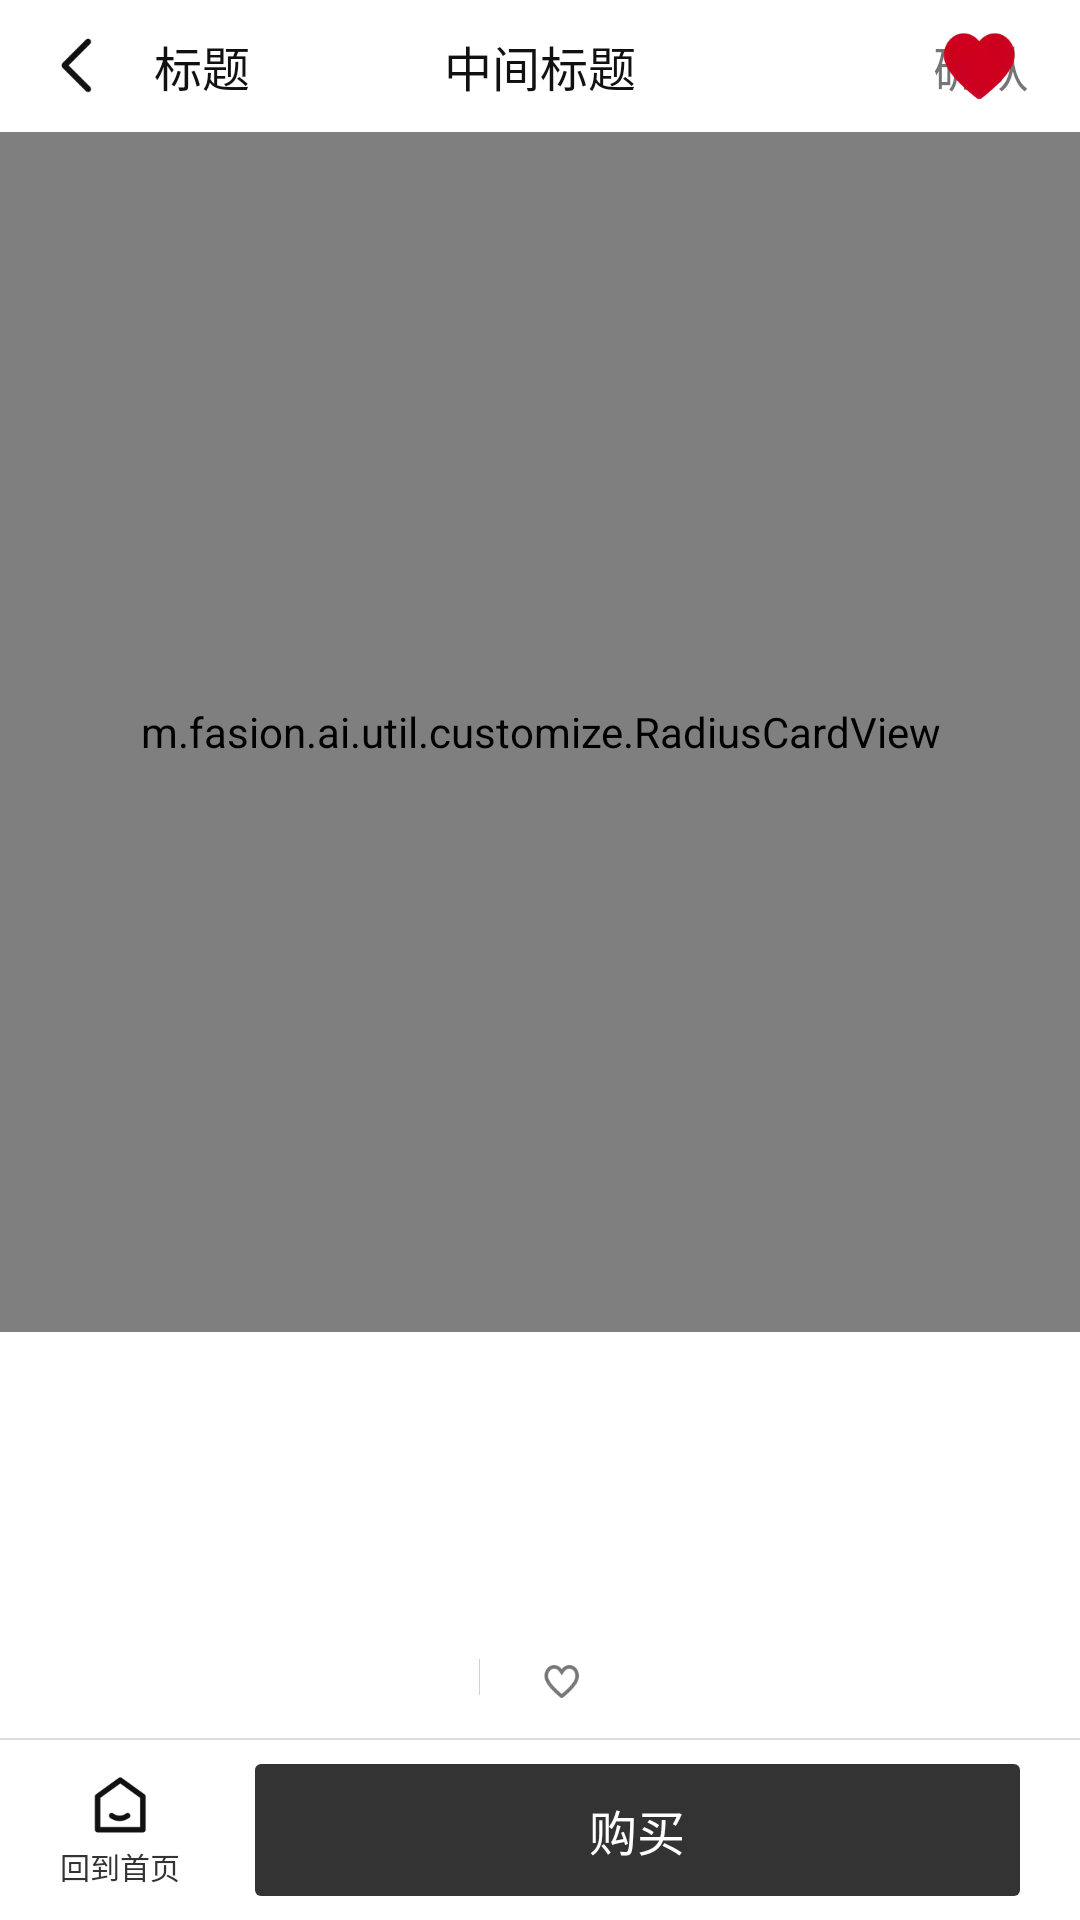

Here is an Android app screen rendered from its layout file. Give the layout XML and the strings, colors and styles it references.
<!-- AndroidManifest.xml: application theme AppTheme -->
<!-- res/layout/activity_home_details.xml -->
<?xml version="1.0" encoding="utf-8"?>
<RelativeLayout xmlns:android="http://schemas.android.com/apk/res/android"
    xmlns:app="http://schemas.android.com/apk/res-auto"
    xmlns:tools="http://schemas.android.com/tools"
    android:layout_width="match_parent"
    android:layout_height="match_parent"
    android:background="@color/white"
    tools:context=".homeDetails.HomeDetailsActivity">

    <include
        android:id="@+id/homeDetails_title"
        layout="@layout/include_title" />

    <androidx.core.widget.NestedScrollView
        android:id="@+id/homeDetails_sclroll"
        android:layout_width="match_parent"
        android:layout_height="wrap_content"
        android:layout_above="@+id/homeDetails_llBottom"
        android:layout_below="@+id/homeDetails_title">

        <LinearLayout
            android:layout_width="match_parent"
            android:layout_height="wrap_content"
            android:orientation="vertical">

            <m.fasion.ai.util.customize.RadiusCardView
                android:layout_width="match_parent"
                android:layout_height="400dp"
                app:rcv_bottomRightRadiu="50dp">

                <com.youth.banner.Banner
                    android:id="@+id/homeDetails_banner"
                    android:layout_width="match_parent"
                    android:layout_height="400dp"
                    app:layout_constraintBottom_toBottomOf="parent"
                    app:layout_constraintLeft_toLeftOf="parent"
                    app:layout_constraintRight_toRightOf="parent"
                    app:layout_constraintTop_toTopOf="parent" />

                <View
                    android:layout_width="match_parent"
                    android:layout_height="120dp"
                    android:layout_gravity="bottom"
                    android:background="@drawable/gradient_black_16_bottom_right_corners"
                    app:layout_constraintBottom_toBottomOf="parent" />

                <TextView
                    android:id="@+id/homeDetails_tvPageViews"
                    android:layout_width="wrap_content"
                    android:layout_height="wrap_content"
                    android:layout_gravity="bottom|start"
                    android:layout_marginStart="20dp"
                    android:layout_marginBottom="13dp"
                    android:text="@string/pageviews"
                    android:textColor="@color/white"
                    android:textSize="12sp"
                    android:visibility="gone"
                    tools:visibility="visible" />
            </m.fasion.ai.util.customize.RadiusCardView>

            <TextView
                android:id="@+id/homeDetails_tvTitle"
                android:layout_width="wrap_content"
                android:layout_height="wrap_content"
                android:layout_gravity="center_horizontal"
                android:layout_marginHorizontal="20dp"
                android:layout_marginTop="32dp"
                android:ellipsize="end"
                android:singleLine="true"
                android:textColor="@color/color_111111"
                android:textSize="16sp"
                tools:text="@string/friends" />

            
            <LinearLayout
                android:layout_width="match_parent"
                android:layout_height="wrap_content"
                android:layout_marginHorizontal="20dp"
                android:layout_marginTop="12dp"
                android:gravity="center_horizontal"
                android:orientation="horizontal"
                tools:ignore="UselessLeaf">

                <TextView
                    android:id="@+id/homeDetails_tvLabel"
                    android:layout_width="wrap_content"
                    android:layout_height="wrap_content"
                    android:textColor="@color/color_787878"
                    android:textSize="13sp"
                    tools:text="#女人" />
            </LinearLayout>

            <LinearLayout
                android:layout_width="match_parent"
                android:layout_height="wrap_content"
                android:layout_marginTop="20.5dp"
                android:gravity="center"
                android:orientation="horizontal">

                <TextView
                    android:id="@+id/homeDetails_tvDate"
                    android:layout_width="wrap_content"
                    android:layout_height="wrap_content"
                    android:textColor="@color/color_787878"
                    android:textSize="12sp"
                    tools:text="2021-10-10" />

                <View
                    android:layout_width="1px"
                    android:layout_height="12dp"
                    android:layout_marginHorizontal="12dp"
                    android:background="@color/color_D1D1D1" />

                <androidx.appcompat.widget.AppCompatTextView
                    android:id="@+id/homeDetails_tvLikeNum"
                    android:layout_width="wrap_content"
                    android:layout_height="wrap_content"
                    android:textColor="@color/color_787878"
                    android:textSize="12sp"
                    tools:text="喜欢1" />

                <androidx.appcompat.widget.AppCompatImageView
                    android:id="@+id/homeDetails_ivCollect"
                    android:layout_width="wrap_content"
                    android:layout_height="wrap_content"
                    android:paddingStart="5dp"
                    android:paddingTop="2dp"
                    android:paddingEnd="15dp"
                    android:src="@mipmap/icon_uncollect_22" />
            </LinearLayout>

            <View
                android:layout_width="match_parent"
                android:layout_height="1px"
                android:layout_marginHorizontal="20dp"
                android:layout_marginTop="24dp"
                android:background="@color/color_EEEEEE" />

            <TextView
                android:id="@+id/homeDetails_tvDetails"
                android:layout_width="wrap_content"
                android:layout_height="wrap_content"
                android:layout_marginStart="20dp"
                android:layout_marginTop="24dp"
                android:text="@string/details"
                android:textColor="@color/color_111111"
                android:textSize="16sp" />

            <androidx.recyclerview.widget.RecyclerView
                android:id="@+id/homeDetails_RV1"
                android:layout_width="match_parent"
                android:layout_height="wrap_content"
                app:layoutManager="androidx.recyclerview.widget.LinearLayoutManager"
                tools:listitem="@layout/item_goods_image" />

            <TextView
                android:id="@+id/homeDetails_tvRecommended"
                android:layout_width="wrap_content"
                android:layout_height="wrap_content"
                android:layout_marginStart="20dp"
                android:layout_marginTop="24dp"
                android:layout_marginBottom="6dp"
                android:text="@string/recommended_to_you"
                android:textColor="@color/color_111111"
                android:textSize="16sp" />

            <androidx.recyclerview.widget.RecyclerView
                android:id="@+id/homeDetails_RV2"
                android:layout_width="match_parent"
                android:layout_height="wrap_content"
                android:layout_marginHorizontal="14dp"
                app:layoutManager="androidx.recyclerview.widget.StaggeredGridLayoutManager"
                app:spanCount="2"
                tools:listitem="@layout/item_recommend_staggered" />
        </LinearLayout>
    </androidx.core.widget.NestedScrollView>

    <View
        android:layout_width="match_parent"
        android:layout_height="0.5dp"
        android:layout_above="@+id/homeDetails_llBottom"
        android:background="@color/color_DBDDDE" />

    <LinearLayout
        android:id="@+id/homeDetails_llBottom"
        android:layout_width="match_parent"
        android:layout_height="wrap_content"
        android:layout_alignParentBottom="true"
        android:background="@color/white"
        android:gravity="center_vertical"
        android:orientation="horizontal"
        android:paddingVertical="8dp">

        <TextView
            android:id="@+id/homeDetails_tvBackHome"
            android:layout_width="wrap_content"
            android:layout_height="wrap_content"
            android:layout_gravity="center"
            android:drawablePadding="2dp"
            android:gravity="center"
            android:paddingStart="20dp"
            android:paddingEnd="25dp"
            android:text="@string/back_home"
            android:textColor="@color/color_333333"
            android:textSize="10sp"
            app:drawableTopCompat="@mipmap/icon_back_home"
            tools:ignore="SmallSp" />

        <TextView
            android:id="@+id/homeDetails_tvBuy"
            android:layout_width="match_parent"
            android:layout_height="44dp"
            android:layout_marginEnd="20dp"
            android:background="@drawable/shape_333333_2"
            android:gravity="center"
            android:text="@string/buy"
            android:textColor="@color/white"
            android:textSize="16sp" />
    </LinearLayout>
</RelativeLayout>
<!-- res/layout/include_title.xml (included above) -->
<?xml version="1.0" encoding="utf-8"?>
<androidx.constraintlayout.widget.ConstraintLayout xmlns:android="http://schemas.android.com/apk/res/android"
    xmlns:app="http://schemas.android.com/apk/res-auto"
    xmlns:tools="http://schemas.android.com/tools"
    android:layout_width="match_parent"
    android:layout_height="44dp"
    android:orientation="vertical">

    <androidx.appcompat.widget.AppCompatImageView
        android:id="@+id/inCludeTitle_ivBack"
        android:layout_width="wrap_content"
        android:layout_height="0dp"
        android:paddingHorizontal="14.5dp"
        android:src="@mipmap/icon_back"
        app:layout_constraintBottom_toBottomOf="parent"
        app:layout_constraintLeft_toLeftOf="parent"
        app:layout_constraintTop_toTopOf="parent" />

    <TextView
        android:id="@+id/inCludeTitle_tvTitle"
        android:layout_width="wrap_content"
        android:layout_height="wrap_content"
        android:textColor="@color/color_111111"
        android:textSize="16sp"
        app:layout_constraintBottom_toBottomOf="parent"
        app:layout_constraintLeft_toRightOf="@+id/inCludeTitle_ivBack"
        app:layout_constraintTop_toTopOf="parent"
        tools:text="标题" />

    <TextView
        android:id="@+id/inCludeTitle_tvCenterTitle"
        android:layout_width="wrap_content"
        android:layout_height="wrap_content"
        android:textColor="@color/color_111111"
        android:textSize="16sp"
        app:layout_constraintBottom_toBottomOf="parent"
        app:layout_constraintLeft_toLeftOf="parent"
        app:layout_constraintRight_toRightOf="parent"
        app:layout_constraintTop_toTopOf="parent"
        tools:text="中间标题" />

    <TextView
        android:id="@+id/inCludeTitle_tvRight"
        android:layout_width="wrap_content"
        android:layout_height="wrap_content"
        android:paddingStart="10dp"
        android:paddingEnd="17dp"
        android:textSize="16sp"
        app:layout_constraintBottom_toBottomOf="parent"
        app:layout_constraintRight_toRightOf="parent"
        app:layout_constraintTop_toTopOf="parent"
        tools:text="确认" />

    <androidx.appcompat.widget.AppCompatImageView
        android:id="@+id/inCludeTitle_ivRight"
        android:layout_width="wrap_content"
        android:layout_height="wrap_content"
        android:layout_marginEnd="20dp"
        app:layout_constraintBottom_toBottomOf="parent"
        app:layout_constraintRight_toRightOf="parent"
        app:layout_constraintTop_toTopOf="parent"
        tools:src="@mipmap/icon_collect" />

</androidx.constraintlayout.widget.ConstraintLayout>
<!-- res/layout/item_goods_image.xml (included above) -->
<?xml version="1.0" encoding="utf-8"?>
<LinearLayout xmlns:android="http://schemas.android.com/apk/res/android"
    xmlns:tools="http://schemas.android.com/tools"
    android:layout_width="match_parent"
    android:layout_height="wrap_content"
    android:orientation="vertical">

    <android.widget.Space
        android:layout_width="match_parent"
        android:layout_height="12dp" />

    <androidx.appcompat.widget.AppCompatImageView
        android:id="@+id/itemGoodsImage_iv"
        android:layout_width="match_parent"
        android:layout_height="wrap_content"
        android:adjustViewBounds="true"
        android:background="@color/color_EEEEEE"
        tools:layout_height="200dp" />
</LinearLayout>
<!-- res/layout/item_recommend_staggered.xml (included above) -->
<?xml version="1.0" encoding="utf-8"?>
<LinearLayout xmlns:android="http://schemas.android.com/apk/res/android"
    xmlns:app="http://schemas.android.com/apk/res-auto"
    android:layout_width="match_parent"
    android:layout_height="wrap_content"
    android:layout_marginHorizontal="6dp"
    android:layout_marginVertical="6dp"
    android:orientation="vertical">
    

    <androidx.cardview.widget.CardView
        android:layout_width="match_parent"
        android:layout_height="wrap_content"
        app:cardCornerRadius="4dp">

        <androidx.appcompat.widget.AppCompatImageView
            android:id="@+id/itemRecommendStaggered_iv"
            android:layout_width="match_parent"
            android:layout_height="160dp"
            android:background="@color/color_EEEEEE"
            android:scaleType="centerCrop" />

        <View
            android:layout_width="match_parent"
            android:layout_height="47dp"
            android:layout_gravity="bottom"
            android:background="@drawable/gradient_black_24" />

        <androidx.appcompat.widget.AppCompatImageView
            android:id="@+id/itemRecommendStaggered_ivCollect"
            android:layout_width="14dp"
            android:layout_height="14dp"
            android:layout_gravity="bottom|end"
            android:layout_marginEnd="9dp"
            android:layout_marginBottom="9dp"
            android:src="@mipmap/icon_uncollect" />
    </androidx.cardview.widget.CardView>
</LinearLayout>
<!-- resources referenced by this layout -->
<resources>
  <color name="color_111111">#111111</color>
  <color name="color_333333">#333333</color>
  <color name="color_787878">#787878</color>
  <color name="color_D1D1D1">#D1D1D1</color>
  <color name="color_DBDDDE">#DBDDDE</color>
  <color name="color_EEEEEE">#EEEEEE</color>
  <color name="white">#FFFFFF</color>
  <!-- drawable gradient_black_16_bottom_right_corners (drawable) -->
  <?xml version="1.0" encoding="utf-8"?>
  <shape xmlns:android="http://schemas.android.com/apk/res/android"
      android:shape="rectangle">
  
      
      <gradient
          android:angle="90"
          android:endColor="#00000000"
          android:startColor="#29000000"
          android:useLevel="true" />
  
      <corners android:bottomRightRadius="50dp" />
  </shape>
  <!-- drawable gradient_black_24 (drawable) -->
  <?xml version="1.0" encoding="utf-8"?>
  <shape xmlns:android="http://schemas.android.com/apk/res/android"
      android:shape="rectangle">
  
      
      <gradient
          android:angle="90"
          android:endColor="#00000000"
          android:startColor="#3d000000"
          android:useLevel="true" />
  
  </shape>
  <!-- drawable shape_333333_2 (drawable) -->
  <?xml version="1.0" encoding="utf-8"?>
  <shape xmlns:android="http://schemas.android.com/apk/res/android">
  
      <solid android:color="@color/color_333333" />
  
      <corners android:radius="2dp" />
  </shape>
  <!-- mipmap icon_back: png bitmap (mipmap-xxhdpi, 903 bytes) -->
  <!-- mipmap icon_back_home: png bitmap (mipmap-xxhdpi, 1887 bytes) -->
  <!-- mipmap icon_collect: webp bitmap (mipmap-xxhdpi, 1410 bytes) -->
  <!-- mipmap icon_uncollect: png bitmap (mipmap-xxhdpi, 3879 bytes) -->
  <!-- mipmap icon_uncollect_22: webp bitmap (mipmap-xxhdpi, 980 bytes) -->
  <string name="back_home">回到首页</string>
  <string name="buy">购买</string>
  <string name="details">详情</string>
  <string name="friends">朋友圈</string>
  <string name="pageviews">浏览量：%d</string>
  <string name="recommended_to_you">为你推荐</string>
  <style name="AppTheme" parent="Base.AppTheme" />
  <style name="Base.AppTheme" parent="Theme.MaterialComponents.DayNight.NoActionBar">
          
          <item name="colorPrimary">@color/white</item>
          <item name="colorPrimaryVariant">@color/purple_700</item>
          <item name="colorOnPrimary">@color/white</item>
          
          <item name="colorSecondary">@color/teal_200</item>
          <item name="colorSecondaryVariant">@color/teal_700</item>
          <item name="colorOnSecondary">@color/black</item>
          
  
          
          <item name="android:windowLightStatusBar" tools:targetApi="m">@bool/use_light_status</item>
          
          <item name="android:statusBarColor">@color/white</item>
      </style>
  <color name="purple_700">#FF3700B3</color>
  <color name="teal_200">#FF03DAC5</color>
  <color name="teal_700">#FF018786</color>
  <color name="black">#000000</color>
</resources>
